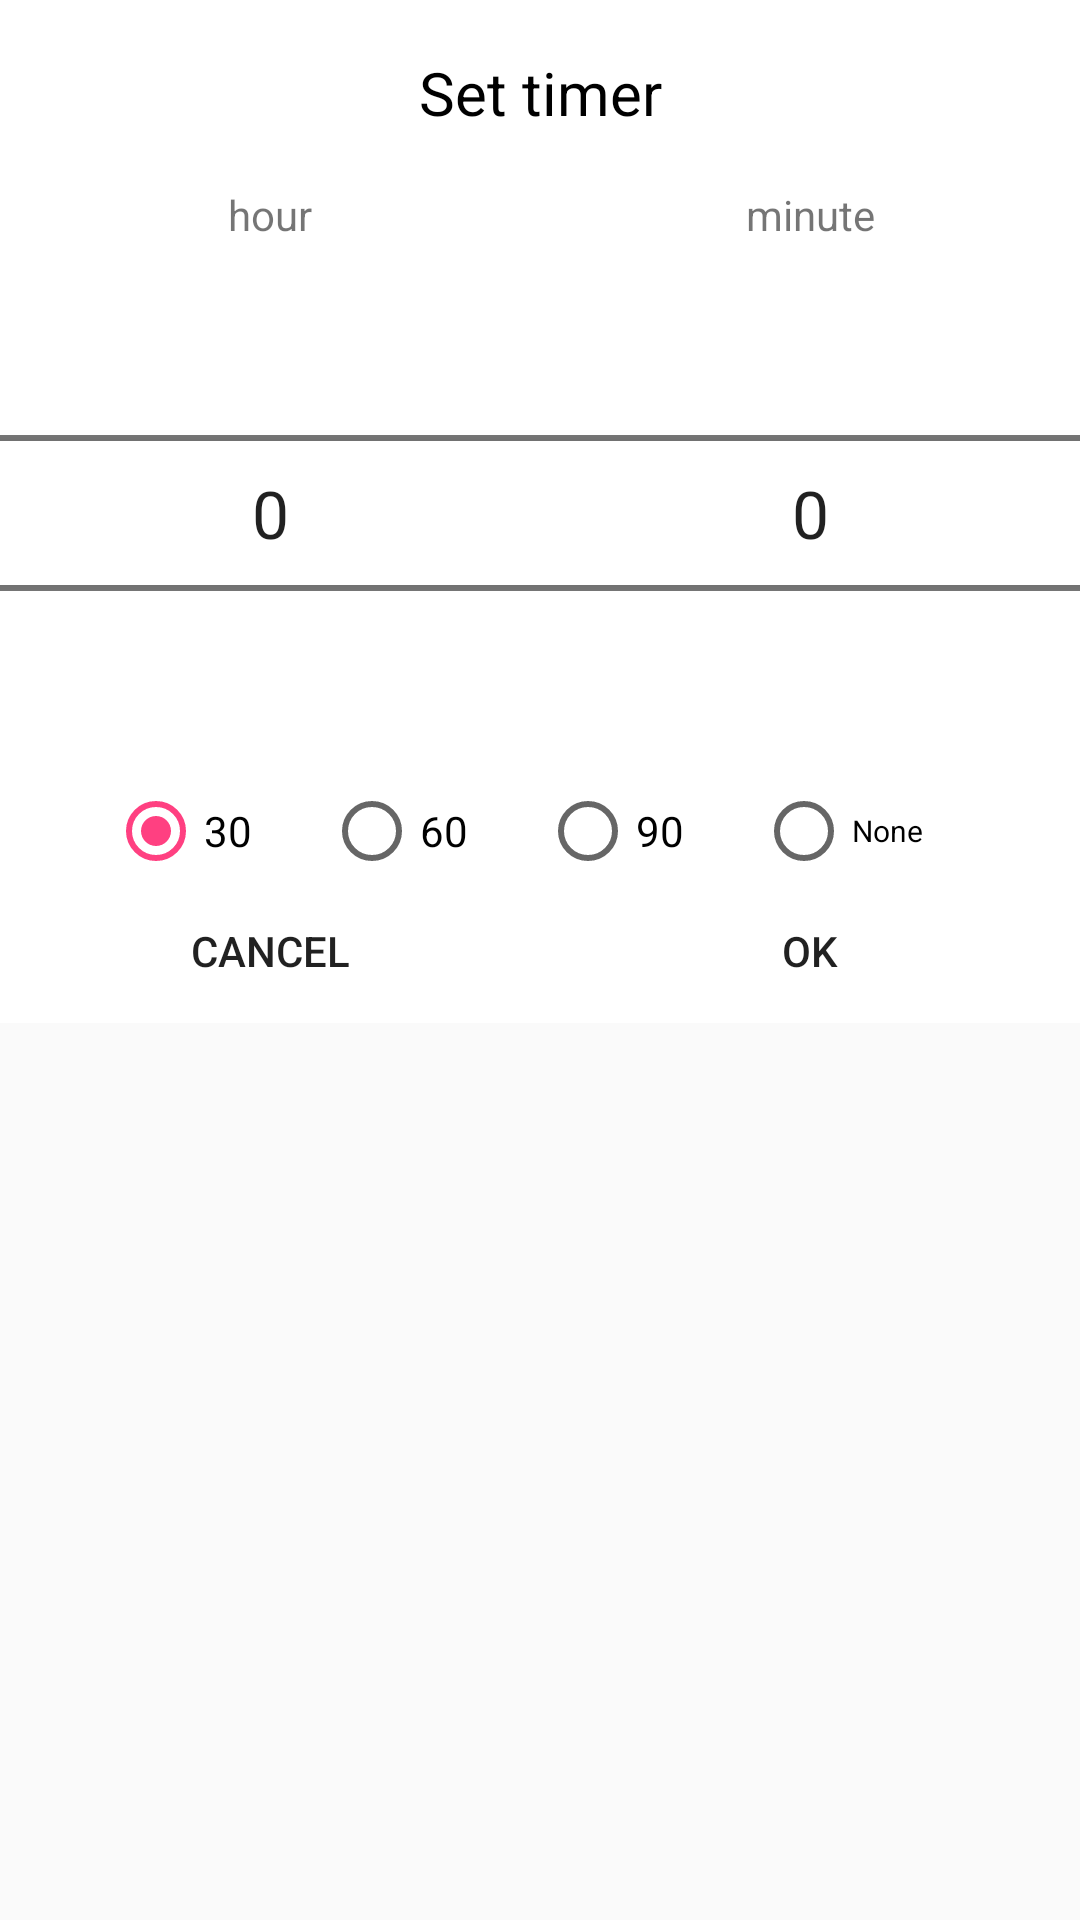

Here is an Android app screen rendered from its layout file. Give the layout XML and the strings, colors and styles it references.
<!-- AndroidManifest.xml: application theme AppTheme.NoActionBar -->
<!-- res/layout/dialog_sleeptime.xml -->
<?xml version="1.0" encoding="utf-8"?>
<RelativeLayout xmlns:android="http://schemas.android.com/apk/res/android"
    android:layout_width="wrap_content"
    android:layout_height="wrap_content">


    <LinearLayout
        android:id="@+id/birthday_layout"
        android:layout_width="match_parent"
        android:layout_height="wrap_content"
        android:background="#fff"
        android:baselineAligned="false"
        android:orientation="vertical"
        android:visibility="visible">

        <TextView
            android:id="@+id/timer_dialog_title"
            android:layout_width="match_parent"
            android:layout_height="wrap_content"
            android:layout_marginTop="10dp"
            android:layout_marginBottom="10dp"
            android:layout_alignParentTop="true"
            android:gravity="center"
            android:minHeight="42dp"
            android:text="Set timer"
            android:visibility="visible"
            android:textSize="20dp"
            android:textColor="#000" />
        <LinearLayout
            android:layout_width="match_parent"
            android:layout_height="wrap_content"
            android:orientation="vertical">
            <LinearLayout
                android:layout_width="match_parent"
                android:layout_height="match_parent"
                android:orientation="horizontal"
                android:weightSum="2">
                <TextView
                    android:layout_weight="1"
                    android:layout_width="0dp"
                    android:layout_height="wrap_content"
                    android:text="hour"
                    android:gravity="center"/>
                <TextView
                    android:layout_weight="1"
                    android:layout_width="0dp"
                    android:layout_height="wrap_content"
                    android:text="minute"
                    android:gravity="center"/>
            </LinearLayout>
            <LinearLayout
                android:id="@+id/m"
                android:layout_width="match_parent"
                android:layout_height="wrap_content"
                android:orientation="horizontal"
                android:weightSum="2">
                <NumberPicker
                    android:theme="@style/NumberPickerText"
                    android:layout_weight="1"
                    android:id="@+id/hourPicker"
                    android:layout_width="0dp"
                    android:layout_height="wrap_content"
                    android:layout_alignParentTop="true"
                    android:layout_centerHorizontal="true"/>
                <NumberPicker
                    android:theme="@style/NumberPickerText"
                    android:layout_weight="1"
                    android:id="@+id/minPicker"
                    android:layout_width="0dp"
                    android:layout_height="wrap_content"
                    android:layout_alignParentTop="true"
                    android:layout_centerHorizontal="true"/>
            </LinearLayout>
            <RadioGroup
                android:id="@+id/radioGroup"
                android:layout_width="match_parent"
                android:layout_height="wrap_content"
                android:weightSum="5"
                android:gravity="center"
                android:orientation="horizontal">
                <RadioButton
                    android:id="@+id/rb_one"
                    android:text="30"
                    android:layout_width="0dp"
                    android:layout_height="wrap_content"
                    android:layout_weight="1"
                    android:checked="true"/>
                <RadioButton
                    android:id="@+id/rb_two"
                    android:text="60"
                    android:layout_width="0dp"
                    android:layout_height="wrap_content"
                    android:layout_weight="1" />
                <RadioButton
                    android:id="@+id/rb_three"
                    android:text="90"
                    android:layout_width="0dp"
                    android:layout_height="wrap_content"
                    android:layout_weight="1" />
                <RadioButton
                    android:id="@+id/rb_four"
                    android:text="None"
                    android:textSize="10dp"
                    android:layout_width="0dp"
                    android:layout_height="wrap_content"
                    android:layout_weight="1" />
            </RadioGroup>
        </LinearLayout>
        <LinearLayout
            android:layout_width="match_parent"
            android:layout_gravity="center"
            android:orientation="horizontal"
            android:layout_height="wrap_content">

            <Button
                android:id="@+id/timer_btn_cancel"
                android:layout_weight="1"
                android:background="@null"
                android:layout_width="match_parent"
                android:layout_height="wrap_content"
                android:gravity="center"
                android:layout_below="@+id/m"
                android:text="Cancel" />

            <Button
                android:id="@+id/timer_btn_ok"
                android:layout_weight="1"
                android:background="@null"
                android:layout_width="match_parent"
                android:layout_height="wrap_content"
                android:gravity="center"
                android:text="OK" />
        </LinearLayout>


    </LinearLayout>
</RelativeLayout>
<!-- resources referenced by this layout -->
<resources>
  <style name="NumberPickerText">
          <item name="android:textSize">22dp</item>
      </style>
  <style name="AppTheme.NoActionBar">
          <item name="windowActionBar">false</item>
          <item name="windowNoTitle">true</item>
      </style>
</resources>
